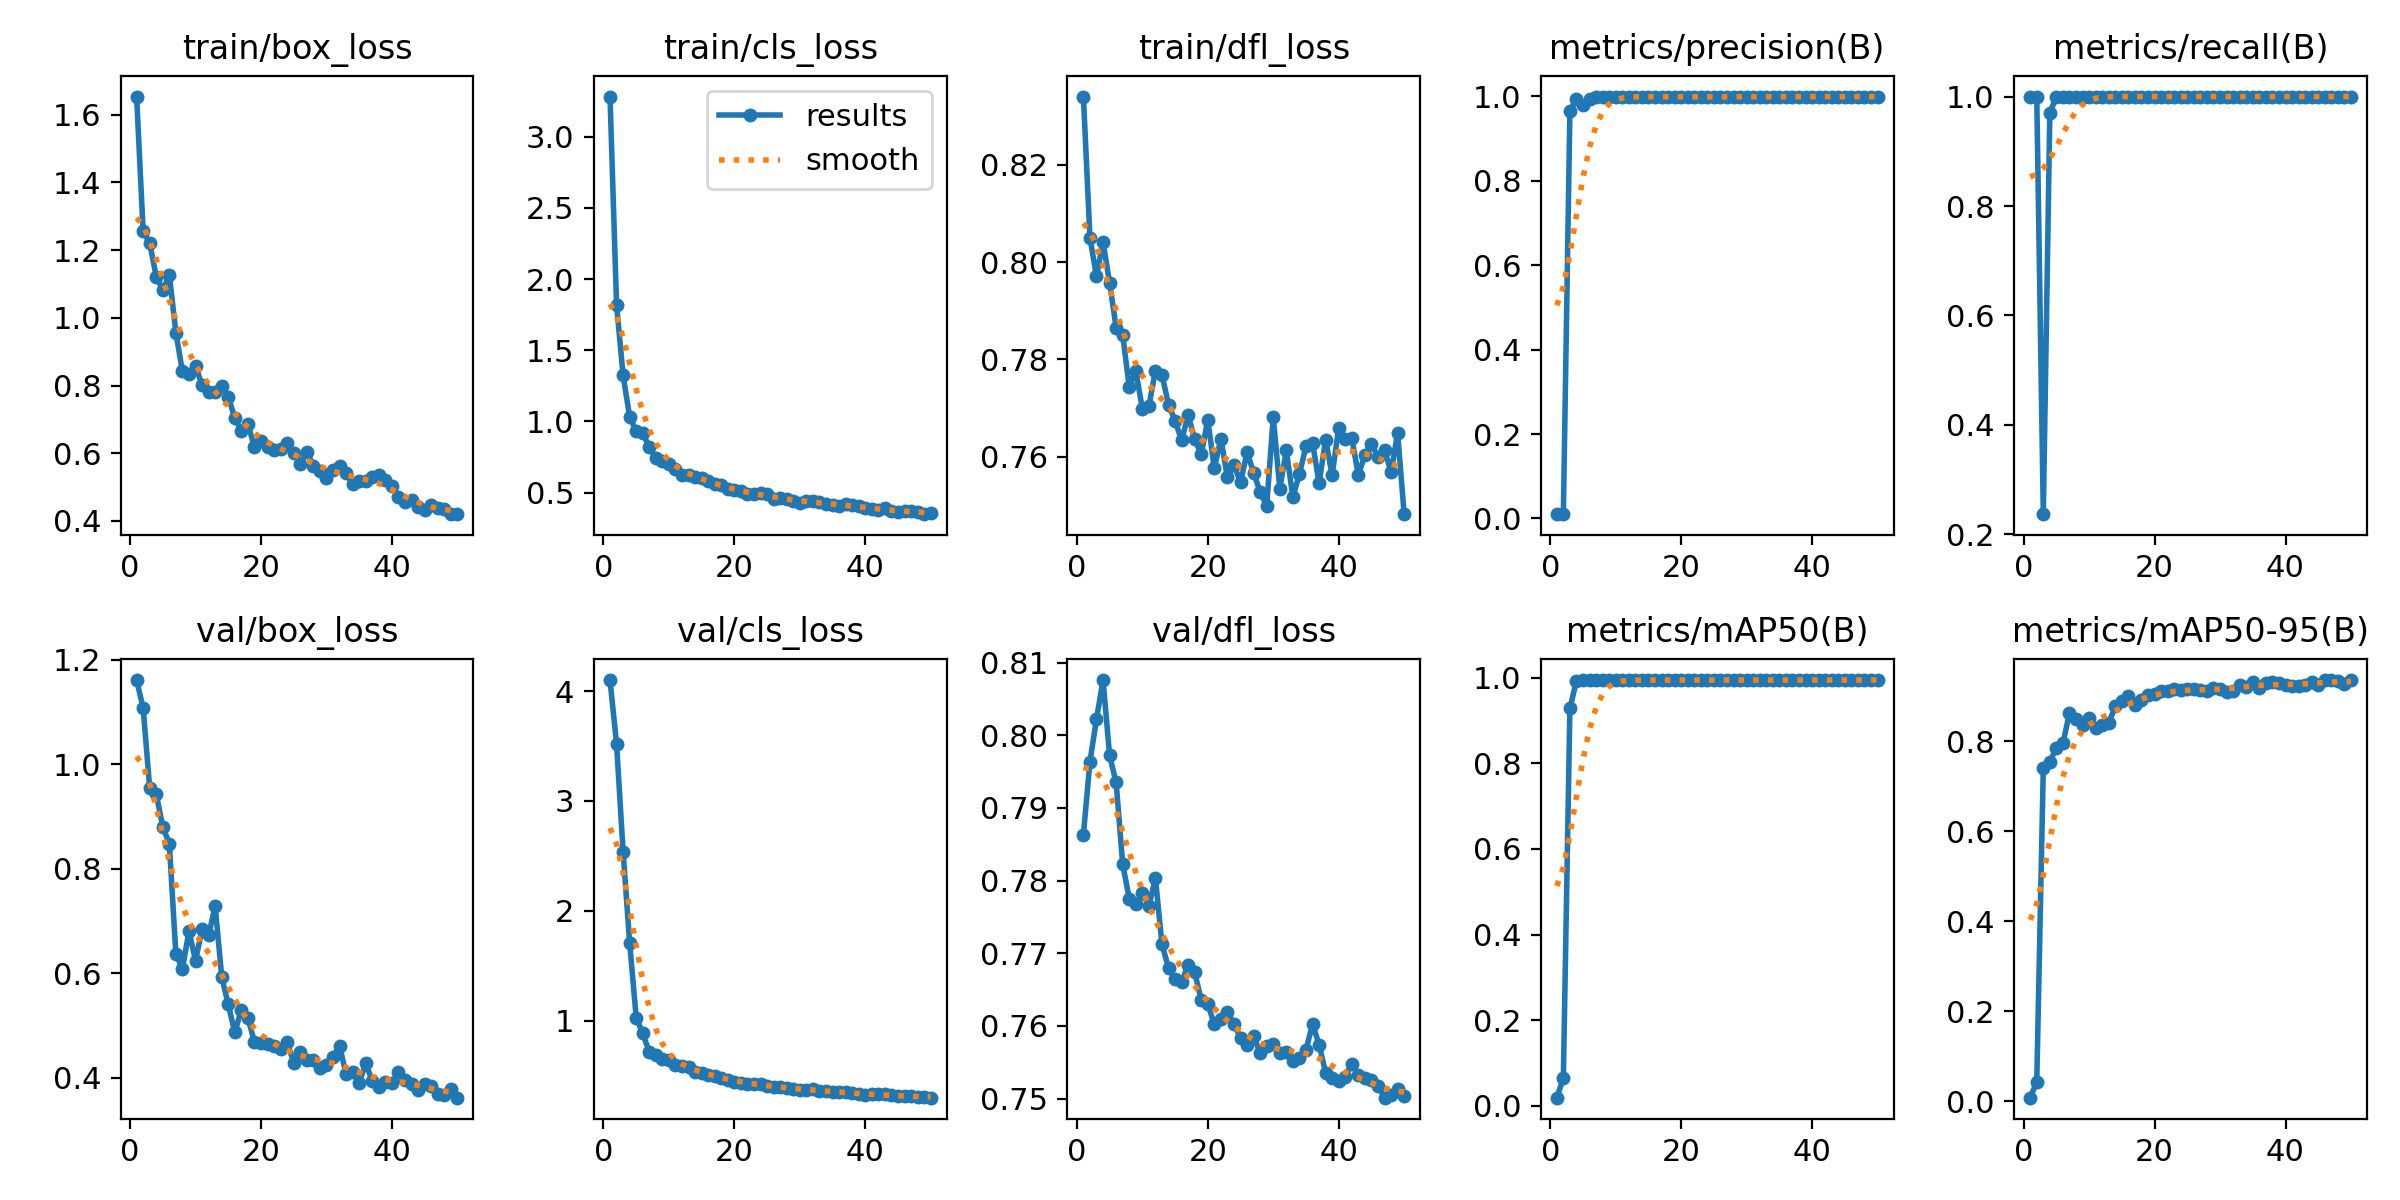

Source data for this figure (header and first rows):
epoch, time, train/box_loss, train/cls_loss, train/dfl_loss, metrics/precision(B), metrics/recall(B), metrics/mAP50(B), metrics/mAP50-95(B), val/box_loss, val/cls_loss, val/dfl_loss, lr/pg0, lr/pg1, lr/pg2
1, 14.3, 1.654, 3.282, 0.834, 0.01171, 1, 0.01861, 0.00841, 1.162, 4.1, 0.7863, 0.000461, 0.000461, 0.000461
2, 28.07, 1.256, 1.82, 0.805, 0.01015, 1, 0.06414, 0.04344, 1.108, 3.522, 0.7964, 0.0009187, 0.0009187, 0.0009187
3, 41.83, 1.221, 1.323, 0.7971, 0.965, 0.237, 0.9286, 0.7403, 0.9552, 2.539, 0.8022, 0.001358, 0.001358, 0.001358
4, 55.55, 1.121, 1.032, 0.8041, 0.9933, 0.9705, 0.993, 0.7546, 0.9434, 1.709, 0.8076, 0.001344, 0.001344, 0.001344
5, 69.05, 1.082, 0.9326, 0.7957, 0.9803, 1, 0.9946, 0.7862, 0.8804, 1.028, 0.7972, 0.001316, 0.001316, 0.001316
6, 82.75, 1.127, 0.9159, 0.7865, 0.9933, 1, 0.9945, 0.7953, 0.848, 0.8846, 0.7935, 0.001288, 0.001288, 0.001288
7, 96.58, 0.9561, 0.8198, 0.7851, 0.9988, 0.9999, 0.995, 0.8634, 0.6371, 0.7134, 0.7823, 0.001259, 0.001259, 0.001259
8, 110.1, 0.842, 0.7402, 0.7743, 0.9978, 1, 0.995, 0.849, 0.6088, 0.6907, 0.7775, 0.001231, 0.001231, 0.001231
9, 123.7, 0.8341, 0.7243, 0.7776, 0.9989, 1, 0.995, 0.837, 0.6808, 0.6472, 0.7768, 0.001203, 0.001203, 0.001203
10, 137.7, 0.8583, 0.6984, 0.7699, 0.9979, 1, 0.995, 0.8515, 0.6245, 0.6448, 0.7782, 0.001174, 0.001174, 0.001174
11, 151.5, 0.8009, 0.669, 0.7704, 0.9986, 1, 0.995, 0.8307, 0.6846, 0.5946, 0.7765, 0.001146, 0.001146, 0.001146
12, 165.1, 0.7802, 0.6212, 0.7777, 0.9979, 1, 0.995, 0.837, 0.6729, 0.5892, 0.7803, 0.001118, 0.001118, 0.001118
13, 178.7, 0.7811, 0.6253, 0.7768, 0.9987, 1, 0.995, 0.8415, 0.7291, 0.5789, 0.7713, 0.001089, 0.001089, 0.001089
14, 192.4, 0.7973, 0.6075, 0.7708, 0.9988, 1, 0.995, 0.8775, 0.5938, 0.5306, 0.768, 0.001061, 0.001061, 0.001061
15, 206.2, 0.7669, 0.5988, 0.7675, 0.9986, 1, 0.995, 0.8904, 0.5405, 0.5271, 0.7665, 0.001033, 0.001033, 0.001033
16, 219.8, 0.7045, 0.5809, 0.7634, 0.9989, 1, 0.995, 0.9006, 0.4872, 0.5094, 0.7661, 0.001005, 0.001005, 0.001005
17, 233.4, 0.6654, 0.5584, 0.7686, 0.999, 1, 0.995, 0.881, 0.5302, 0.4927, 0.7684, 0.0009763, 0.0009763, 0.0009763
18, 247.1, 0.6866, 0.5504, 0.7636, 0.9988, 1, 0.995, 0.8926, 0.5153, 0.4799, 0.7674, 0.000948, 0.000948, 0.000948
19, 261, 0.6189, 0.5231, 0.7606, 0.9987, 1, 0.995, 0.9029, 0.4689, 0.4621, 0.7635, 0.0009197, 0.0009197, 0.0009197
20, 274.7, 0.6349, 0.5158, 0.7676, 0.9985, 1, 0.995, 0.9047, 0.4665, 0.4423, 0.763, 0.0008914, 0.0008914, 0.0008914
21, 288.4, 0.6185, 0.5077, 0.7576, 0.9988, 1, 0.995, 0.9112, 0.4654, 0.4339, 0.7602, 0.0008631, 0.0008631, 0.0008631
22, 302.2, 0.6108, 0.4901, 0.7638, 0.9976, 1, 0.995, 0.911, 0.4613, 0.4263, 0.761, 0.0008348, 0.0008348, 0.0008348
23, 316.1, 0.6138, 0.4914, 0.7558, 0.9984, 1, 0.995, 0.9157, 0.4544, 0.4237, 0.762, 0.0008065, 0.0008065, 0.0008065
24, 330.1, 0.6299, 0.4973, 0.7583, 0.9989, 1, 0.995, 0.913, 0.4688, 0.4233, 0.7602, 0.0007782, 0.0007782, 0.0007782
25, 344.2, 0.6022, 0.4864, 0.7548, 0.9988, 1, 0.995, 0.9167, 0.4294, 0.4039, 0.7584, 0.0007499, 0.0007499, 0.0007499
26, 358.2, 0.5672, 0.4516, 0.761, 0.998, 1, 0.995, 0.9163, 0.4492, 0.3959, 0.7574, 0.0007216, 0.0007216, 0.0007216
27, 371.8, 0.6044, 0.46, 0.7568, 0.9985, 1, 0.995, 0.9135, 0.4352, 0.3946, 0.7586, 0.0006934, 0.0006934, 0.0006934
28, 385.6, 0.5635, 0.452, 0.7528, 0.9984, 1, 0.995, 0.9109, 0.4336, 0.3907, 0.7563, 0.0006651, 0.0006651, 0.0006651
29, 399.3, 0.5479, 0.4442, 0.75, 0.9987, 1, 0.995, 0.919, 0.4196, 0.3738, 0.7573, 0.0006368, 0.0006368, 0.0006368
30, 413.1, 0.5275, 0.4298, 0.7682, 0.9988, 1, 0.995, 0.9163, 0.4244, 0.3709, 0.7575, 0.0006085, 0.0006085, 0.0006085
31, 426.7, 0.5511, 0.4399, 0.7535, 0.9986, 1, 0.995, 0.9089, 0.4395, 0.3715, 0.7563, 0.0005802, 0.0005802, 0.0005802
32, 440.6, 0.5637, 0.4376, 0.7613, 0.9988, 1, 0.995, 0.9115, 0.4619, 0.3818, 0.7564, 0.0005519, 0.0005519, 0.0005519
33, 454.4, 0.541, 0.4348, 0.7517, 0.9991, 1, 0.995, 0.9249, 0.407, 0.3615, 0.7552, 0.0005236, 0.0005236, 0.0005236
34, 468.5, 0.5099, 0.4203, 0.7565, 0.9991, 1, 0.995, 0.9211, 0.4118, 0.3601, 0.7556, 0.0004953, 0.0004953, 0.0004953
35, 482, 0.5172, 0.4116, 0.7622, 0.9985, 1, 0.995, 0.9311, 0.3903, 0.3536, 0.7567, 0.000467, 0.000467, 0.000467
36, 495.9, 0.5186, 0.408, 0.763, 0.9988, 1, 0.995, 0.9187, 0.4276, 0.3518, 0.7603, 0.0004387, 0.0004387, 0.0004387
37, 509.7, 0.5289, 0.4168, 0.7546, 0.9986, 1, 0.995, 0.9288, 0.3945, 0.3463, 0.7574, 0.0004104, 0.0004104, 0.0004104
38, 523.6, 0.5351, 0.4157, 0.7635, 0.9991, 1, 0.995, 0.9308, 0.3832, 0.3398, 0.7536, 0.0003821, 0.0003821, 0.0003821
39, 537.8, 0.5215, 0.409, 0.7562, 0.999, 1, 0.995, 0.929, 0.3917, 0.3296, 0.7528, 0.0003538, 0.0003538, 0.0003538
40, 551.8, 0.5039, 0.3881, 0.766, 0.9989, 1, 0.995, 0.9246, 0.3901, 0.3252, 0.7524, 0.0003255, 0.0003255, 0.0003255
41, 565.9, 0.4715, 0.3849, 0.7637, 0.999, 1, 0.995, 0.9237, 0.4112, 0.3302, 0.753, 0.0002972, 0.0002972, 0.0002972
42, 579.7, 0.4568, 0.3774, 0.7639, 0.9986, 1, 0.995, 0.9228, 0.3962, 0.3308, 0.7548, 0.0002689, 0.0002689, 0.0002689
43, 593.2, 0.4612, 0.3911, 0.7563, 0.9988, 1, 0.995, 0.9251, 0.3891, 0.3291, 0.7532, 0.0002406, 0.0002406, 0.0002406
44, 606.7, 0.442, 0.3729, 0.7604, 0.9988, 1, 0.995, 0.9312, 0.3776, 0.3208, 0.7528, 0.0002123, 0.0002123, 0.0002123
45, 620.4, 0.4319, 0.365, 0.7627, 0.9987, 1, 0.995, 0.9261, 0.3883, 0.3143, 0.7526, 0.0001841, 0.0001841, 0.0001841
46, 634, 0.4477, 0.3725, 0.76, 0.999, 1, 0.995, 0.9358, 0.3836, 0.3129, 0.7518, 0.0001558, 0.0001558, 0.0001558
47, 647.6, 0.4393, 0.3672, 0.7614, 0.9992, 1, 0.995, 0.9356, 0.3694, 0.3101, 0.7501, 0.0001275, 0.0001275, 0.0001275
48, 661.2, 0.435, 0.3601, 0.7569, 0.999, 1, 0.995, 0.9339, 0.3673, 0.3049, 0.7505, 9.91726e-05, 9.91726e-05, 9.91726e-05
49, 674.8, 0.4201, 0.3482, 0.7649, 0.9989, 1, 0.995, 0.9275, 0.379, 0.3054, 0.7513, 7.08784e-05, 7.08784e-05, 7.08784e-05
50, 688.5, 0.4208, 0.3551, 0.7482, 0.999, 1, 0.995, 0.9362, 0.3621, 0.2992, 0.7503, 4.25842e-05, 4.25842e-05, 4.25842e-05
